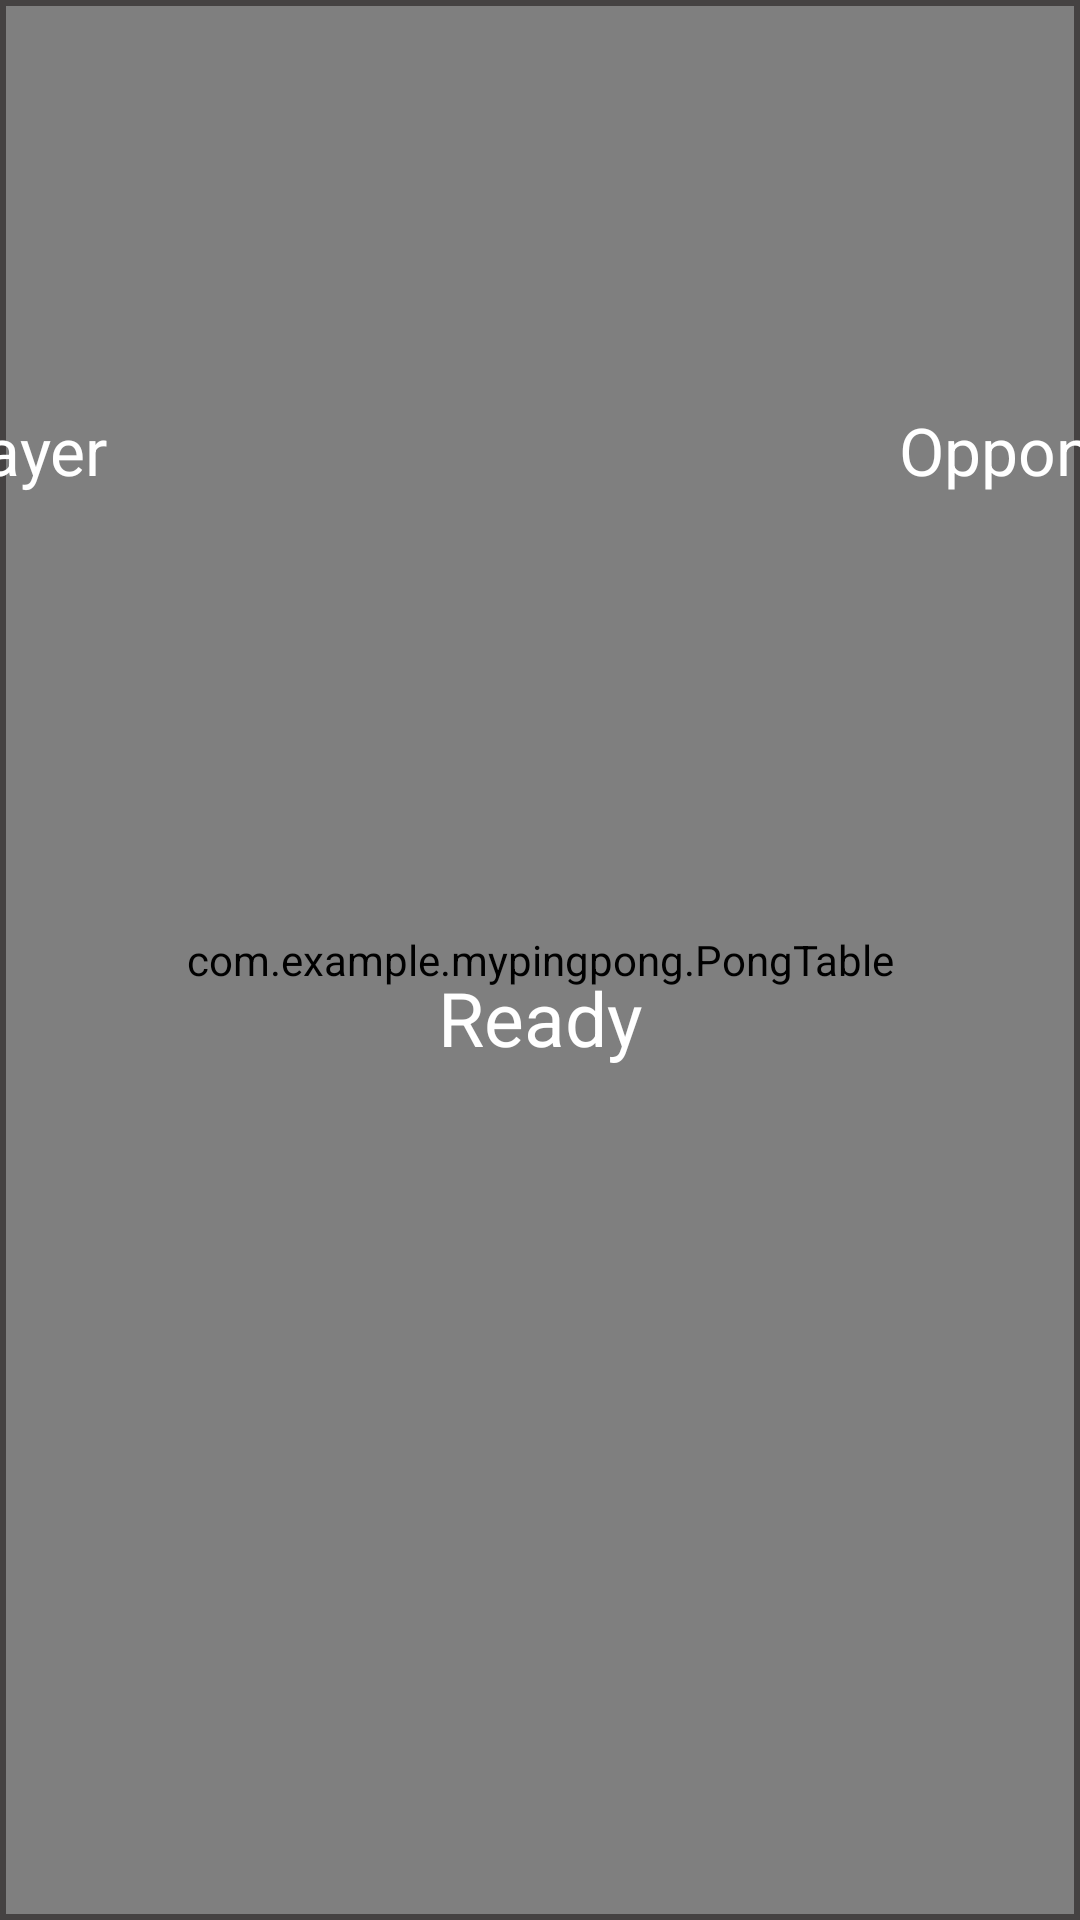

This screen was rendered from an Android layout file. Write that file and the resources it references.
<!-- AndroidManifest.xml: activity theme AppTheme -->
<!-- res/layout/activity_pong.xml -->
<?xml version="1.0" encoding="utf-8"?>
<androidx.constraintlayout.widget.ConstraintLayout xmlns:android="http://schemas.android.com/apk/res/android"
    xmlns:app="http://schemas.android.com/apk/res-auto"
    xmlns:tools="http://schemas.android.com/tools"
    android:layout_width="match_parent"
    android:layout_height="match_parent"
    android:background="@color/table_color"
    tools:context=".PongActivity">

    <com.example.mypingpong.PongTable
        android:id="@+id/pongTable"
        android:layout_width="match_parent"
        android:layout_height="match_parent"
        android:layout_marginStart="2dp"
        android:layout_marginTop="2dp"
        android:layout_marginEnd="2dp"
        android:layout_marginBottom="2dp"
        app:layout_constraintBottom_toBottomOf="parent"
        app:layout_constraintEnd_toEndOf="parent"
        app:layout_constraintHorizontal_bias="1.0"
        app:layout_constraintStart_toStartOf="parent"
        app:layout_constraintTop_toTopOf="parent"
        app:layout_constraintVertical_bias="0.0" />

    <TextView
        android:id="@+id/tvGameStatus"
        android:layout_width="wrap_content"
        android:layout_height="wrap_content"
        android:layout_marginStart="24dp"
        android:layout_marginTop="24dp"
        android:layout_marginEnd="24dp"
        android:layout_marginBottom="74dp"
        android:text="Ready"
        android:textColor="#FFFFFF"
        android:textSize="25sp"
        app:layout_constraintBottom_toBottomOf="parent"
        app:layout_constraintEnd_toEndOf="parent"
        app:layout_constraintStart_toStartOf="parent"
        app:layout_constraintTop_toTopOf="parent"
        app:layout_constraintVertical_bias="0.587" />

    <TextView
        android:id="@+id/tvScorePlayer"
        android:layout_width="wrap_content"
        android:layout_height="wrap_content"
        android:layout_marginStart="139dp"
        android:layout_marginTop="10dp"
        android:layout_marginEnd="132dp"
        android:layout_marginBottom="350dp"
        android:text="Player"
        android:textColor="#FFFFFF"
        android:textSize="22sp"
        app:layout_constraintBottom_toBottomOf="parent"
        app:layout_constraintEnd_toStartOf="@+id/tvScoreOpponent"
        app:layout_constraintStart_toStartOf="parent"
        app:layout_constraintTop_toTopOf="parent" />

    <TextView
        android:id="@+id/tvScoreOpponent"
        android:layout_width="wrap_content"
        android:layout_height="wrap_content"
        android:layout_marginStart="132dp"
        android:layout_marginTop="10dp"
        android:layout_marginEnd="129dp"
        android:layout_marginBottom="350dp"
        android:text="Opponent"
        android:textColor="#FFFFFF"
        android:textSize="22sp"
        app:layout_constraintBottom_toBottomOf="parent"
        app:layout_constraintEnd_toEndOf="parent"
        app:layout_constraintStart_toEndOf="@+id/tvScorePlayer"
        app:layout_constraintTop_toTopOf="parent" />


</androidx.constraintlayout.widget.ConstraintLayout>
<!-- resources referenced by this layout -->
<resources>
  <color name="table_color">#454242</color>
  <style name="AppTheme" parent="Theme.AppCompat.Light.NoActionBar">
          
          
          <item name="colorPrimary">@color/design_default_color_primary</item>
          <item name="colorPrimaryDark">@color/design_default_color_primary_dark</item>
          <item name="colorAccent">@color/design_default_color_background</item>
          <item name="android:windowFullscreen">true</item>
      </style>
</resources>
